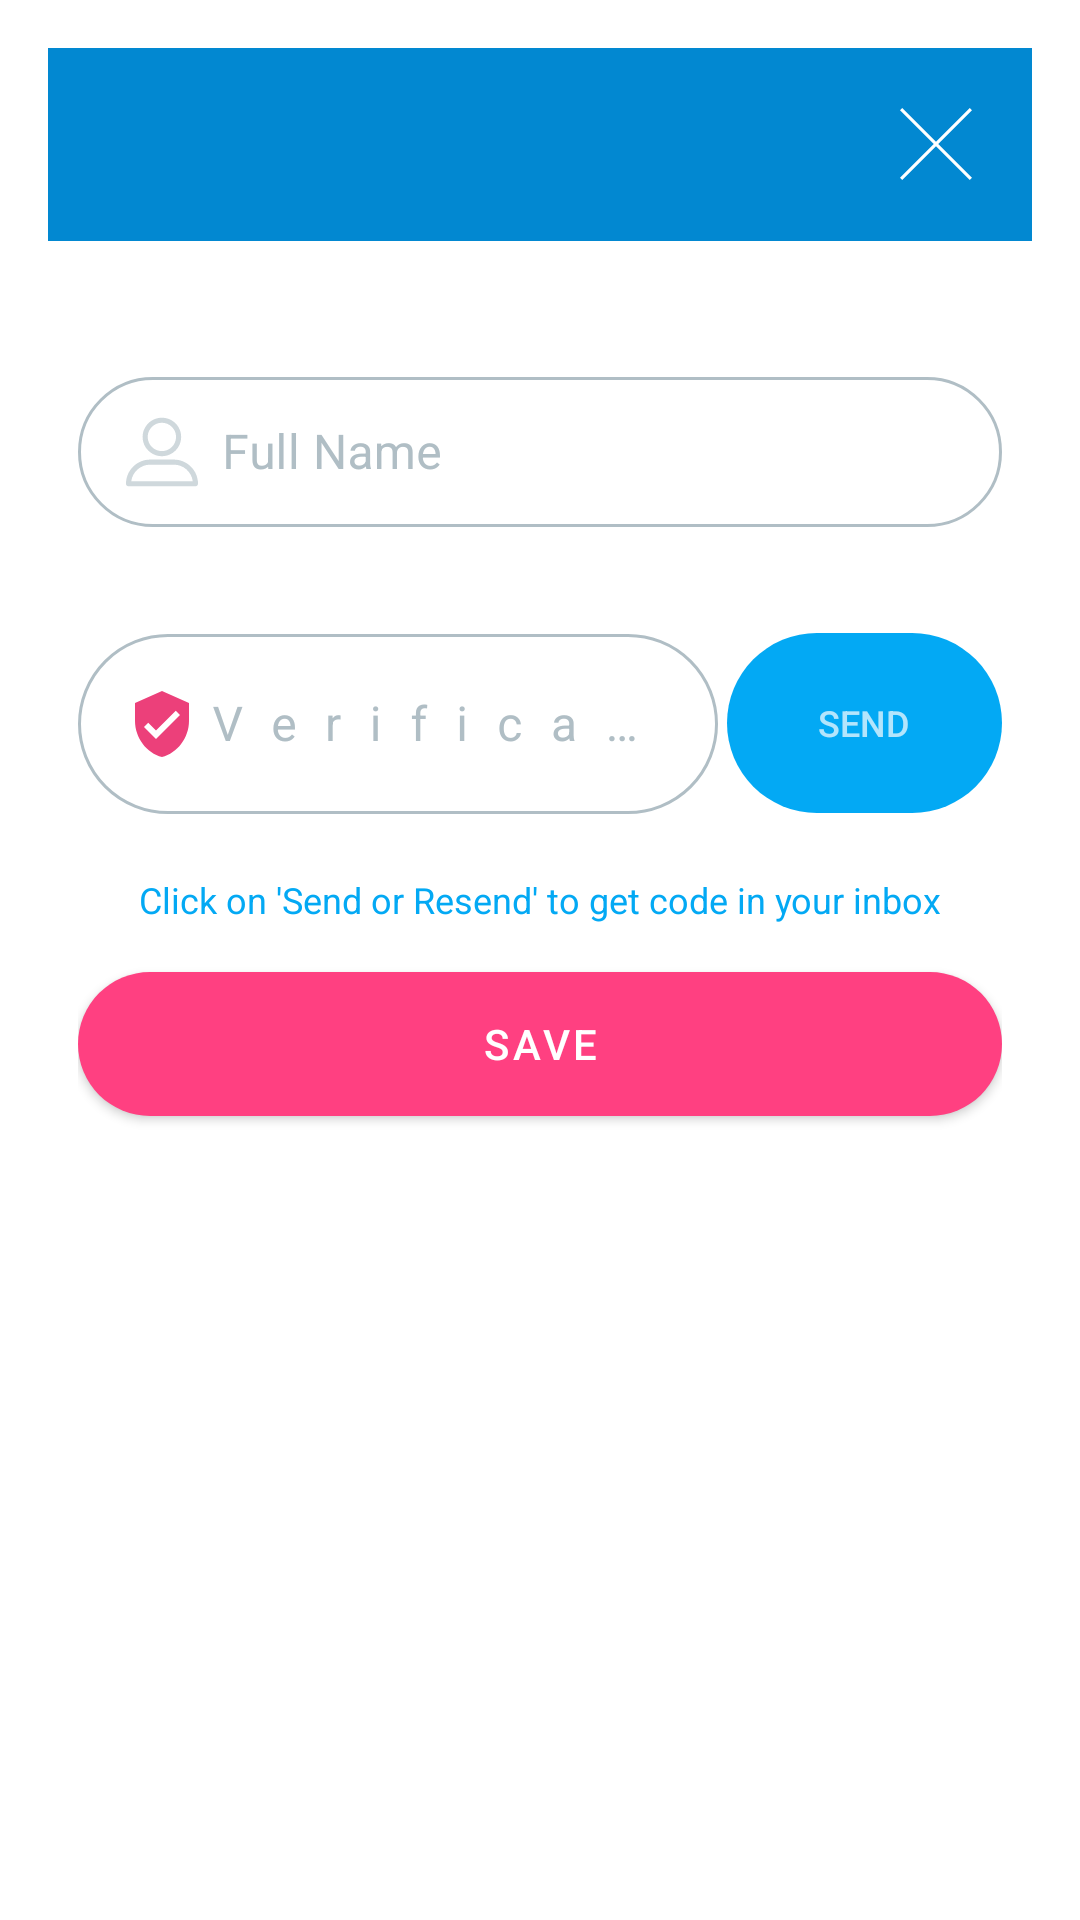

The Android layout XML behind this screen, and the referenced resources:
<!-- AndroidManifest.xml: activity theme ActivityDialog -->
<!-- res/layout/activity_account_update.xml -->
<?xml version="1.0" encoding="utf-8"?>
<androidx.constraintlayout.widget.ConstraintLayout
    xmlns:android="http://schemas.android.com/apk/res/android"
    xmlns:app="http://schemas.android.com/apk/res-auto"
    xmlns:tools="http://schemas.android.com/tools"
    android:layout_width="match_parent"
    android:layout_height="match_parent"
    tools:context=".AccountUpdateActivity"
    android:background="@color/white"
    android:minWidth="280dp"
    android:paddingBottom="20dp">

    <include
        layout="@layout/dialog_header"
        android:id="@+id/dialogHeader"
        android:layout_width="match_parent"
        android:layout_height="wrap_content"
        app:layout_constraintTop_toTopOf="parent"
        app:layout_constraintStart_toStartOf="parent"
        app:layout_constraintEnd_toEndOf="parent"
        />


    <androidx.core.widget.NestedScrollView
        android:layout_width="match_parent"
        android:layout_height="wrap_content"
        android:fillViewport="true"
        app:layout_constraintTop_toBottomOf="@id/dialogHeader">

        <androidx.constraintlayout.widget.ConstraintLayout
            android:layout_width="match_parent"
            android:layout_height="wrap_content"
            android:layout_margin="10dp"
            android:paddingTop="20dp">

            <com.google.android.material.textfield.TextInputLayout
                android:id="@+id/fullNameInputLayout"
                style="@style/TextInputLayoutStyle"
                android:layout_width="match_parent"
                android:layout_height="wrap_content"
                android:hint="@string/full_name"
                app:errorEnabled="true"
                app:layout_constraintTop_toTopOf="parent"
                android:layout_marginTop="10dp">

                <com.google.android.material.textfield.TextInputEditText
                    android:id="@+id/fullNameInput"
                    android:layout_width="match_parent"
                    android:layout_height="wrap_content"
                    android:drawableStart="@drawable/ic_line_user_selector"
                    android:inputType="textPersonName"
                    android:textColor="@color/blueGreyD2"
                    android:drawablePadding="8dp"
                    />

            </com.google.android.material.textfield.TextInputLayout>

            <LinearLayout
                android:id="@+id/verificationCodeInputParent"
                android:layout_width="match_parent"
                android:layout_height="wrap_content"
                app:layout_constraintTop_toBottomOf="@id/fullNameInputLayout">

                <include
                    layout="@layout/verification_code_layout"
                    />

            </LinearLayout>


            <com.google.android.material.button.MaterialButton
                android:id="@+id/saveAccountUpdateBtn"
                android:layout_width="match_parent"
                android:layout_height="60dp"
                style="@style/RoundedButton"
                app:backgroundTint="@color/colorAccent"
                app:layout_constraintTop_toBottomOf="@id/verificationCodeInputParent"
                app:layout_constraintStart_toStartOf="parent"
                app:layout_constraintEnd_toEndOf="parent"
                android:text="@string/save"
                android:textColor="@color/white"
                />

        </androidx.constraintlayout.widget.ConstraintLayout>
    </androidx.core.widget.NestedScrollView>

</androidx.constraintlayout.widget.ConstraintLayout>
<!-- res/layout/dialog_header.xml (included above) -->
<?xml version="1.0" encoding="utf-8"?>
<androidx.constraintlayout.widget.ConstraintLayout
    xmlns:android="http://schemas.android.com/apk/res/android"
    android:layout_width="match_parent"
    android:layout_height="wrap_content"
    xmlns:app="http://schemas.android.com/apk/res-auto"
    android:background="@color/colorPrimaryDark">

    <androidx.appcompat.widget.AppCompatTextView
        android:id="@+id/dialogTitle"
        android:layout_width="wrap_content"
        android:layout_height="wrap_content"
        app:layout_constraintStart_toStartOf="parent"
        app:layout_constraintTop_toTopOf="parent"
        android:textSize="18sp"
        android:textAllCaps="true"
        android:textStyle="normal"
        android:textColor="@color/white"
        android:padding="20dp"
        />

    <ImageButton
        android:id="@+id/closeModal"
        android:layout_width="wrap_content"
        android:layout_height="wrap_content"
        android:src="@drawable/ic_close"
        app:layout_constraintTop_toTopOf="parent"
        app:layout_constraintEnd_toEndOf="parent"
        android:background="@android:color/transparent"
        android:tint="@color/white"
        android:padding="20dp"
        android:clickable="true"
        android:focusable="true"
        />
</androidx.constraintlayout.widget.ConstraintLayout>
<!-- res/layout/verification_code_layout.xml (included above) -->
<?xml version="1.0" encoding="utf-8"?>
<androidx.constraintlayout.widget.ConstraintLayout
    xmlns:android="http://schemas.android.com/apk/res/android"
    xmlns:app="http://schemas.android.com/apk/res-auto"
    android:layout_width="match_parent"
    android:layout_height="wrap_content">

    <LinearLayout
        android:id="@+id/verificationCodeInputLayoutParent"
        android:orientation="horizontal"
        android:layout_width="match_parent"
        android:layout_height="wrap_content"
        app:layout_constraintTop_toTopOf="parent"
        android:weightSum="10">

        <com.google.android.material.textfield.TextInputLayout
            android:id="@+id/verificationCodeInputLayout"
            style="@style/TextInputLayoutStyle"
            android:layout_width="0dp"
            android:layout_height="wrap_content"
            android:layout_marginTop="10dp"
            android:layout_marginEnd="3dp"
            android:layout_weight="7"
            android:hint="@string/verification_code"
            android:paddingBottom="0dp"
            app:errorEnabled="true">

            <com.google.android.material.textfield.TextInputEditText
                android:id="@+id/verificationCodeInput"
                android:layout_width="match_parent"
                android:layout_height="60dp"
                android:drawableStart="@drawable/ic_verified_user_pink"
                android:inputType="number"
                android:letterSpacing="0.6"
                android:textColor="@color/blueGreyD2"
                android:textAlignment="center"
                />

        </com.google.android.material.textfield.TextInputLayout>

        <FrameLayout
            android:layout_width="0dp"
            android:layout_height="wrap_content"
            android:minHeight="70dp"
            android:layout_weight="3"
            android:layout_marginTop="15dp">

            <androidx.appcompat.widget.AppCompatButton
                android:id="@+id/requestCodeBtn"
                android:layout_width="match_parent"
                android:layout_height="match_parent"
                android:minHeight="60dp"
                android:padding="5dp"
                android:textSize="12sp"
                app:backgroundTint="@color/colorPrimary"
                android:background="@drawable/rounded_btn"
                android:text="@string/send"
                android:textColor="@color/whiteAlpha70"
                android:textAlignment="center"
                android:foreground="?attr/selectableItemBackgroundBorderless"
                />



            <androidx.appcompat.widget.AppCompatTextView
                android:id="@+id/waitTimeTextView"
                android:layout_width="match_parent"
                android:layout_height="match_parent"
                android:minHeight="60dp"
                android:text=""
                app:backgroundTint="@color/blueGreyL4"
                android:padding="5dp"
                android:textSize="12sp"
                android:background="@drawable/rounded_btn"
                android:gravity="center"
                android:textAlignment="center"
                android:visibility="gone"

                />
        </FrameLayout>

    </LinearLayout>

    <TextView
        android:layout_width="wrap_content"
        android:layout_height="wrap_content"
        android:layout_gravity="center_horizontal"
        app:layout_constraintStart_toStartOf="parent"
        app:layout_constraintEnd_toEndOf="parent"
        android:text="@string/verification_code_instruction"
        android:textSize="12sp"
        android:textColor="@color/colorPrimary"
        app:layout_constraintTop_toBottomOf="@id/verificationCodeInputLayoutParent"
        android:paddingStart="5dp"
        android:paddingEnd="5dp"
        android:paddingBottom="10dp"
        />

</androidx.constraintlayout.widget.ConstraintLayout>
<!-- resources referenced by this layout -->
<resources>
  <color name="blueGreyD2">#455a64</color>
  <color name="blueGreyL4">#cfd8dc</color>
  <color name="colorAccent">#FF4081</color>
  <color name="colorPrimary">#03a9f4</color>
  <color name="colorPrimaryDark">#0288d1</color>
  <color name="white">#ffffff</color>
  <color name="whiteAlpha70">#B3ffffff</color>
  <!-- drawable ic_close (drawable) -->
  <vector android:height="24dp" android:viewportHeight="224.512"
      android:viewportWidth="224.512" android:width="24dp" xmlns:android="http://schemas.android.com/apk/res/android">
      <path android:fillColor="#010002" android:pathData="M224.507,6.997l-6.986,-6.997l-105.265,105.258l-105.258,-105.258l-6.993,6.997l105.258,105.257l-105.258,105.258l6.993,7l105.258,-105.272l105.265,105.272l6.986,-7l-105.258,-105.258z"/>
  </vector>
  <!-- drawable ic_line_user_selector (drawable) -->
  <?xml version="1.0" encoding="utf-8"?>
  <selector xmlns:android="http://schemas.android.com/apk/res/android">
      <item android:state_focused="false"
           android:drawable="@drawable/ic_line_user_normal" />
      <item android:state_focused="true"
          android:drawable="@drawable/ic_line_user_focused"
          />
  </selector>
  <!-- drawable ic_verified_user_pink (drawable) -->
  <vector android:height="24dp" android:tint="#ec407a"
      android:viewportHeight="24.0" android:viewportWidth="24.0"
      android:width="24dp" xmlns:android="http://schemas.android.com/apk/res/android">
      <path android:fillColor="#FF000000" android:pathData="M12,1L3,5v6c0,5.55 3.84,10.74 9,12 5.16,-1.26 9,-6.45 9,-12L21,5l-9,-4zM10,17l-4,-4 1.41,-1.41L10,14.17l6.59,-6.59L18,9l-8,8z"/>
  </vector>
  <!-- drawable rounded_btn (drawable) -->
  <?xml version="1.0" encoding="utf-8"?>
  <shape xmlns:android="http://schemas.android.com/apk/res/android"
      android:shape="rectangle">
          <corners
              android:radius="@dimen/roundedEditTextHeight"
          />
  
      </shape>
  <string name="full_name">Full Name</string>
  <string name="save">Save</string>
  <string name="send">Send</string>
  <string name="verification_code">Verification Code</string>
  <string name="verification_code_instruction">Click on \'Send or Resend\' to get code in your inbox</string>
  <style name="RoundedButton" parent="Widget.MaterialComponents.Button">
          <item name="cornerRadius">25dp</item>
          <item name="android:layout_height">60dp</item>
  
      </style>
  <style name="ActivityDialog" parent="Theme.MaterialComponents.Dialog">
          <item name="colorPrimary">@color/colorPrimary</item>
          <item name="colorPrimaryDark">@color/colorPrimaryDark</item>
          <item name="colorAccent">@color/colorAccent</item>
          <item name="windowNoTitle">true</item>
          <item name="android:windowAnimationStyle">@style/DialogAnim</item>
          <item name="android:windowCloseOnTouchOutside">false</item>
          <item tools:targetApi="26" name="android:autofilledHighlight">@android:color/transparent</item>
  
          <item name="editTextColor">@color/blueGreyD2</item>
      </style>
  <dimen name="roundedEditTextHeight">40dp</dimen>
  <color name="blueGreyL3">#b0bec5</color>
  <style name="DialogAnim" parent="android:style/Animation.Activity">
          <item name="android:activityOpenEnterAnimation">@anim/slide_in_up</item>
          <item name="android:activityOpenExitAnimation">@null</item>
          <item name="android:activityCloseEnterAnimation">@null</item>
          <item name="android:activityCloseExitAnimation">@android:anim/slide_out_right</item>
      </style>
</resources>
